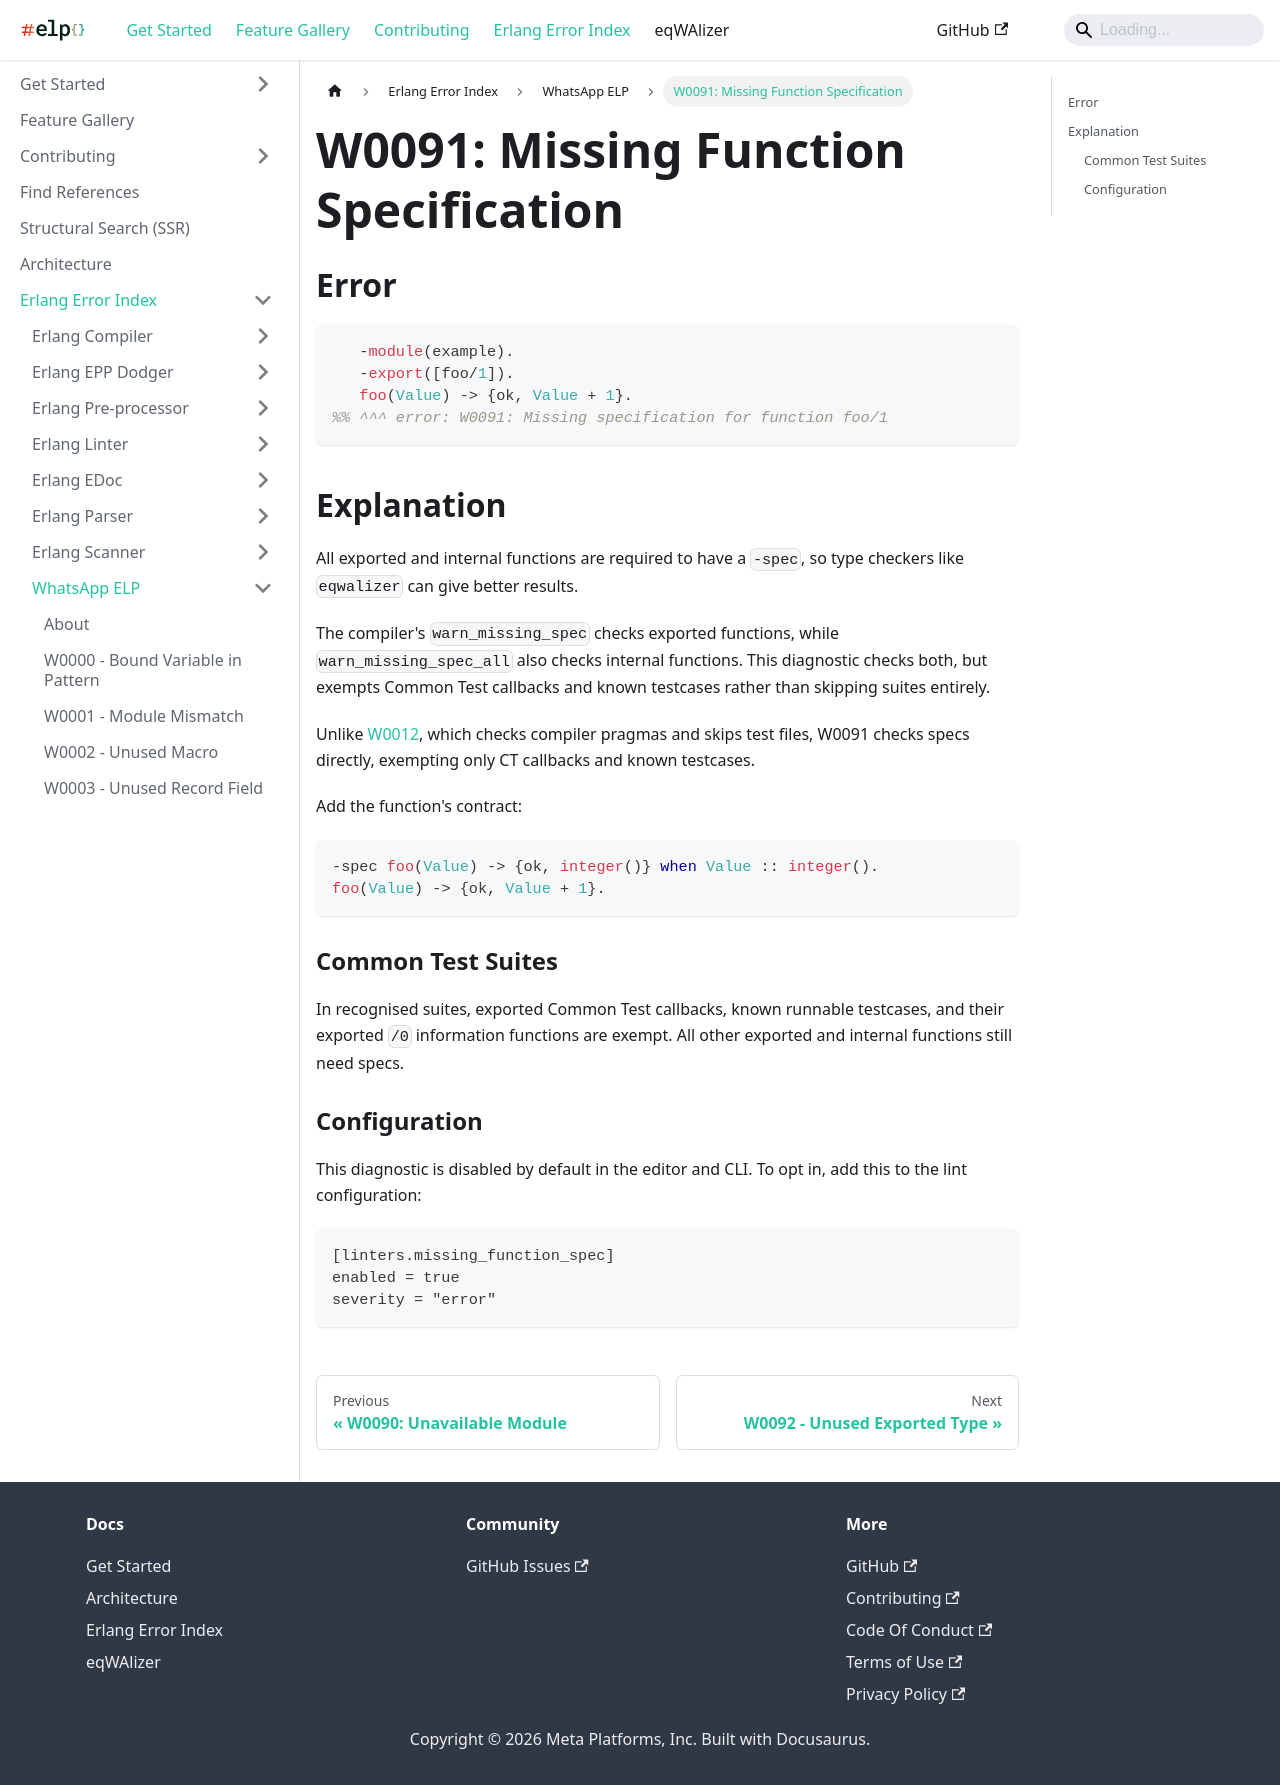

repository: WhatsApp/erlang-language-platform · page: docs/erlang-error-index/w/W0091/index.html · generator: docusaurus

---
sidebar_position: 91
---

# W0091: Missing Function Specification

## Error

```erlang
   -module(example).
   -export([foo/1]).
   foo(Value) -> {ok, Value + 1}.
%% ^^^ error: W0091: Missing specification for function foo/1
```

## Explanation

All exported and internal functions are required to have a `-spec`, so type
checkers like `eqwalizer` can give better results.

The compiler's `warn_missing_spec` checks exported functions, while
`warn_missing_spec_all` also checks internal functions. This diagnostic checks
both, but exempts Common Test callbacks and known testcases rather than skipping
suites entirely.

Unlike [W0012](./W0012.md), which checks compiler pragmas and skips test files, W0091 checks specs directly, exempting only CT callbacks and known testcases.

Add the function's contract:

```erlang
-spec foo(Value) -> {ok, integer()} when Value :: integer().
foo(Value) -> {ok, Value + 1}.
```

### Common Test Suites

In recognised suites, exported Common Test callbacks, known runnable testcases,
and their exported `/0` information functions are exempt. All other exported and
internal functions still need specs.

### Configuration

This diagnostic is disabled by default in the editor and CLI. To opt in, add this to the lint configuration:

```toml
[linters.missing_function_spec]
enabled = true
severity = "error"
```
